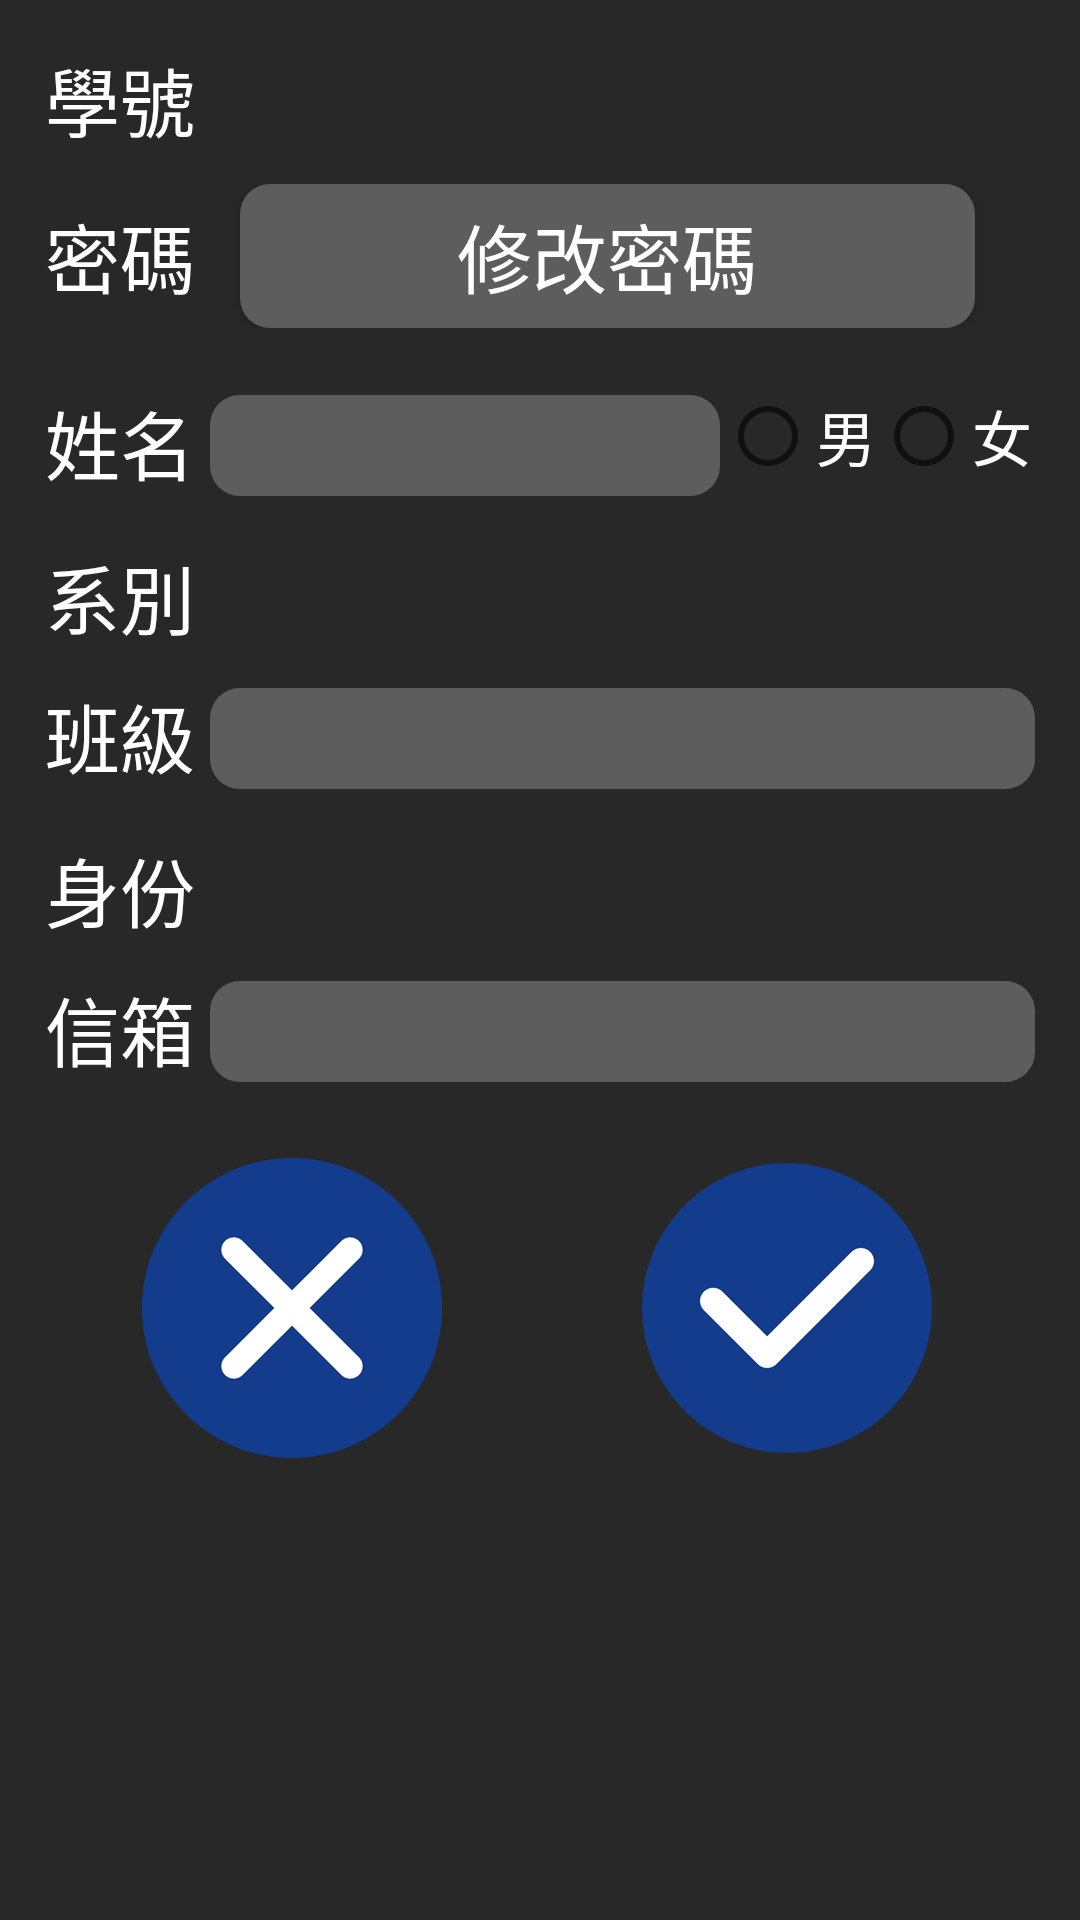

Reconstruct the res/layout file that produces this screen, plus the resources it refers to.
<!-- AndroidManifest.xml: application theme AppTheme -->
<!-- res/layout/activity_editmydata_page.xml -->
<?xml version="1.0" encoding="utf-8"?>
<LinearLayout xmlns:android="http://schemas.android.com/apk/res/android"
    android:orientation="vertical"
    android:background="#282828"
    android:padding="15dp"
    android:layout_width="match_parent"
    android:layout_height="match_parent">

    <ScrollView
        android:layout_width="match_parent"
        android:layout_height="match_parent">

        <LinearLayout
            android:layout_width="match_parent"
            android:layout_height="match_parent"
            android:orientation="vertical">

            <TextView
                android:id="@+id/txtEditMyDataStudentID"
                android:layout_width="match_parent"
                android:layout_height="wrap_content"
                android:layout_marginBottom="10dp"
                android:text="學號"
                android:textSize="25dp"
                android:textColor="#ffffff"/>

            <LinearLayout
                android:layout_width="match_parent"
                android:layout_height="wrap_content"
                android:layout_marginBottom="10dp">

                <TextView
                    android:id="@+id/txtEditMyDataPW"
                    android:layout_width="wrap_content"
                    android:layout_height="wrap_content"
                    android:text="密碼"
                    android:textSize="25dp"
                    android:layout_marginRight="5dp"
                    android:textColor="#ffffff"/>

                <Button
                    android:id="@+id/btnEditMyDataPW"
                    android:layout_width="match_parent"
                    android:layout_height="wrap_content"
                    android:layout_marginLeft="10dp"
                    android:layout_marginRight="20dp"
                    android:textColor="#ffffff"
                    android:background="@drawable/btn_shape"
                    android:text="修改密碼"
                    android:textSize="25dp"/>

            </LinearLayout>

            <LinearLayout
                android:layout_width="match_parent"
                android:layout_height="wrap_content"
                android:layout_marginTop="10dp">

                <TextView
                    android:id="@+id/txtEditMyDataName"
                    android:layout_width="wrap_content"
                    android:layout_height="wrap_content"
                    android:layout_marginRight="5dp"
                    android:text="姓名"
                    android:textSize="25dp"
                    android:layout_marginBottom="5dp"
                    android:textColor="#ffffff"/>

                <EditText
                    android:id="@+id/edtEditMyDataName"
                    android:layout_width="170dp"
                    android:layout_height="wrap_content"
                    android:textSize="25dp"
                    android:textColor="#ffffff"
                    android:background="@drawable/btn_shape"
                    android:maxLines="1"
                    android:singleLine="true"
                    android:maxLength="10" />

                <RadioGroup
                    android:id="@+id/rdgroupEditMyDataGender"
                    android:layout_width="wrap_content"
                    android:layout_height="wrap_content"
                    android:orientation="horizontal">

                    <RadioButton
                        android:id="@+id/rdbtnEditMyDataMan"
                        android:layout_width="wrap_content"
                        android:layout_height="wrap_content"
                        android:textColor="#ffffff"
                        android:text="男"
                        android:textSize="20dp"/>

                    <RadioButton
                        android:id="@+id/rdbtnEditMyDataWoman"
                        android:layout_width="wrap_content"
                        android:layout_height="wrap_content"
                        android:textColor="#ffffff"
                        android:text="女"
                        android:textSize="20dp"/>
                </RadioGroup>
            </LinearLayout>

            <LinearLayout
                android:layout_width="match_parent"
                android:layout_height="wrap_content"
                android:layout_marginTop="10dp">

                <TextView
                    android:id="@+id/txtEditMyDataDepartment"
                    android:layout_width="wrap_content"
                    android:layout_height="wrap_content"
                    android:layout_marginRight="5dp"
                    android:layout_gravity="center_vertical"
                    android:text="系別"
                    android:textSize="25dp"
                    android:textColor="#ffffff"/>

                <Spinner
                    android:id="@+id/spnEditMyDataDepartment"
                    android:layout_width="match_parent"
                    android:layout_height="wrap_content"
                    android:popupBackground="#5D5D5D"
                    android:background="@drawable/btn_shape"/>

            </LinearLayout>

            <LinearLayout
                android:layout_width="match_parent"
                android:layout_height="wrap_content"
                android:layout_marginTop="10dp">

                <TextView
                    android:id="@+id/txtEditMyDataClass"
                    android:layout_width="wrap_content"
                    android:layout_height="wrap_content"
                    android:layout_marginBottom="5dp"
                    android:layout_marginRight="5dp"
                    android:text="班級"
                    android:textSize="25dp"
                    android:textColor="#ffffff"/>

                <EditText
                    android:id="@+id/edtEditMyDataClass"
                    android:layout_width="match_parent"
                    android:layout_height="wrap_content"
                    android:textColor="#ffffff"
                    android:textSize="25dp"
                    android:background="@drawable/btn_shape"
                    android:maxLines="1"
                    android:singleLine="true"
                    android:maxLength="6" />
            </LinearLayout>

            <LinearLayout
                android:layout_width="match_parent"
                android:layout_height="wrap_content"
                android:layout_marginTop="10dp">

                <TextView
                    android:id="@+id/txtEditMyDataStatue"
                    android:layout_width="wrap_content"
                    android:layout_height="wrap_content"
                    android:layout_marginRight="5dp"
                    android:layout_gravity="center_vertical"
                    android:text="身份"
                    android:textSize="25dp"
                    android:textColor="#ffffff"/>

                <Spinner
                    android:id="@+id/spnEditMyDataStatue"
                    android:layout_width="match_parent"
                    android:layout_height="wrap_content"
                    android:popupBackground="#5D5D5D"
                    android:background="@drawable/btn_shape"/>

            </LinearLayout>

            <LinearLayout
                android:layout_width="match_parent"
                android:layout_height="wrap_content"
                android:layout_marginTop="10dp">

                <TextView
                    android:id="@+id/txtEditMyDataStudentEmail"
                    android:layout_width="wrap_content"
                    android:layout_height="wrap_content"
                    android:layout_marginRight="5dp"
                    android:text="信箱"
                    android:textSize="25dp"
                    android:textColor="#ffffff"/>

                <EditText
                    android:id="@+id/edtEditMyDataStudentEmail"
                    android:layout_width="match_parent"
                    android:layout_height="wrap_content"
                    android:textSize="25dp"
                    android:background="@drawable/btn_shape"
                    android:textColor="#ffffff"
                    android:maxLines="1"
                    android:singleLine="true"
                    android:inputType="textEmailAddress"/>
            </LinearLayout>

            <LinearLayout
                android:layout_width="match_parent"
                android:layout_height="wrap_content">
                <LinearLayout
                    android:layout_width="wrap_content"
                    android:layout_height="wrap_content"
                    android:orientation="vertical"
                    android:layout_weight="1">

                    <Button
                        android:id="@+id/btnEditMyDataCancel"
                        android:layout_width="100dp"
                        android:layout_height="100dp"
                        android:background="@drawable/btnrefill"
                        android:layout_gravity="center_horizontal"
                        android:layout_marginTop="25dp" />
                </LinearLayout>

                <LinearLayout
                    android:layout_width="wrap_content"
                    android:layout_height="wrap_content"
                    android:orientation="vertical"
                    android:layout_weight="1">

                    <Button
                        android:id="@+id/btnEditMyDataOK"
                        android:layout_width="100dp"
                        android:layout_height="100dp"
                        android:layout_gravity="center_horizontal"
                        android:layout_marginTop="25dp"
                        android:background="@drawable/btnconfirm"/>
                </LinearLayout>
            </LinearLayout>
        </LinearLayout>
    </ScrollView>
</LinearLayout>
<!-- resources referenced by this layout -->
<resources>
  <!-- drawable btn_shape (drawable) -->
  <?xml version="1.0" encoding="utf-8"?>
  <shape xmlns:android="http://schemas.android.com/apk/res/android"
        android:shape="rectangle">
        <solid android:color="#5D5D5D"/>
        <corners
          android:radius="10dp"
          />
     </shape>
  <!-- drawable btnconfirm: png bitmap (drawable, 12748 bytes) -->
  <!-- drawable btnrefill: png bitmap (drawable, 13813 bytes) -->
  <style name="AppTheme" parent="Theme.AppCompat.Light.DarkActionBar">
          
          <item name="colorPrimary">#143C8C</item>
          <item name="colorPrimaryDark">@color/colorPrimaryDark</item>
          <item name="colorAccent">@color/colorAccent</item>
      </style>
  <color name="colorPrimaryDark">#282828</color>
  <color name="colorAccent">#143C8C</color>
</resources>
